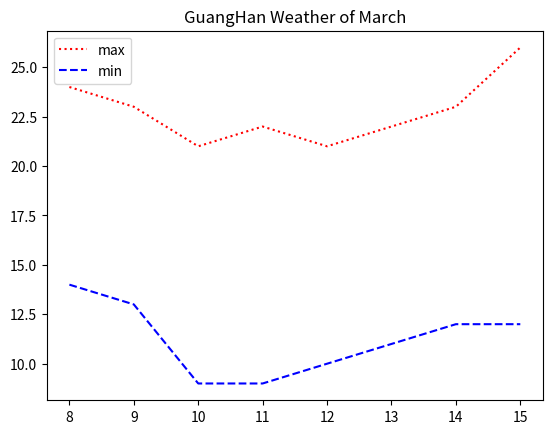

Recreate this plot in Python.
import matplotlib.pyplot as plt
import numpy as np
cnames = {
'aliceblue':            '#F0F8FF',
'antiquewhite':         '#FAEBD7',
'aqua':                 '#00FFFF',
'aquamarine':           '#7FFFD4',
'azure':                '#F0FFFF',
'beige':                '#F5F5DC',
'bisque':               '#FFE4C4',
'black':                '#000000',
'blanchedalmond':       '#FFEBCD',
'blue':                 '#0000FF',
'blueviolet':           '#8A2BE2',
'brown':                '#A52A2A',
'burlywood':            '#DEB887',
'cadetblue':            '#5F9EA0',
'chartreuse':           '#7FFF00',
'chocolate':            '#D2691E',
'coral':                '#FF7F50',
'cornflowerblue':       '#6495ED',
'cornsilk':             '#FFF8DC',
'crimson':              '#DC143C',
'cyan':                 '#00FFFF',
'darkblue':             '#00008B',
'darkcyan':             '#008B8B',
'darkgoldenrod':        '#B8860B',
'darkgray':             '#A9A9A9',
'darkgreen':            '#006400',
'darkkhaki':            '#BDB76B',
'darkmagenta':          '#8B008B',
'darkolivegreen':       '#556B2F',
'darkorange':           '#FF8C00',
'darkorchid':           '#9932CC',
'darkred':              '#8B0000',
'darksalmon':           '#E9967A',
'darkseagreen':         '#8FBC8F',
'darkslateblue':        '#483D8B',
'darkslategray':        '#2F4F4F',
'darkturquoise':        '#00CED1',
'darkviolet':           '#9400D3',
'deeppink':             '#FF1493',
'deepskyblue':          '#00BFFF',
'dimgray':              '#696969',
'dodgerblue':           '#1E90FF',
'firebrick':            '#B22222',
'floralwhite':          '#FFFAF0',
'forestgreen':          '#228B22',
'fuchsia':              '#FF00FF',
'gainsboro':            '#DCDCDC',
'ghostwhite':           '#F8F8FF',
'gold':                 '#FFD700',
'goldenrod':            '#DAA520',
'gray':                 '#808080',
'green':                '#008000',
'greenyellow':          '#ADFF2F',
'honeydew':             '#F0FFF0',
'hotpink':              '#FF69B4',
'indianred':            '#CD5C5C',
'indigo':               '#4B0082',
'ivory':                '#FFFFF0',
'khaki':                '#F0E68C',
'lavender':             '#E6E6FA',
'lavenderblush':        '#FFF0F5',
'lawngreen':            '#7CFC00',
'lemonchiffon':         '#FFFACD',
'lightblue':            '#ADD8E6',
'lightcoral':           '#F08080',
'lightcyan':            '#E0FFFF',
'lightgoldenrodyellow': '#FAFAD2',
'lightgreen':           '#90EE90',
'lightgray':            '#D3D3D3',
'lightpink':            '#FFB6C1',
'lightsalmon':          '#FFA07A',
'lightseagreen':        '#20B2AA',
'lightskyblue':         '#87CEFA',
'lightslategray':       '#778899',
'lightsteelblue':       '#B0C4DE',
'lightyellow':          '#FFFFE0',
'lime':                 '#00FF00',
'limegreen':            '#32CD32',
'linen':                '#FAF0E6',
'magenta':              '#FF00FF',
'maroon':               '#800000',
'mediumaquamarine':     '#66CDAA',
'mediumblue':           '#0000CD',
'mediumorchid':         '#BA55D3',
'mediumpurple':         '#9370DB',
'mediumseagreen':       '#3CB371',
'mediumslateblue':      '#7B68EE',
'mediumspringgreen':    '#00FA9A',
'mediumturquoise':      '#48D1CC',
'mediumvioletred':      '#C71585',
'midnightblue':         '#191970',
'mintcream':            '#F5FFFA',
'mistyrose':            '#FFE4E1',
'moccasin':             '#FFE4B5',
'navajowhite':          '#FFDEAD',
'navy':                 '#000080',
'oldlace':              '#FDF5E6',
'olive':                '#808000',
'olivedrab':            '#6B8E23',
'orange':               '#FFA500',
'orangered':            '#FF4500',
'orchid':               '#DA70D6',
'palegoldenrod':        '#EEE8AA',
'palegreen':            '#98FB98',
'paleturquoise':        '#AFEEEE',
'palevioletred':        '#DB7093',
'papayawhip':           '#FFEFD5',
'peachpuff':            '#FFDAB9',
'peru':                 '#CD853F',
'pink':                 '#FFC0CB',
'plum':                 '#DDA0DD',
'powderblue':           '#B0E0E6',
'purple':               '#800080',
'red':                  '#FF0000',
'rosybrown':            '#BC8F8F',
'royalblue':            '#4169E1',
'saddlebrown':          '#8B4513',
'salmon':               '#FA8072',
'sandybrown':           '#FAA460',
'seagreen':             '#2E8B57',
'seashell':             '#FFF5EE',
'sienna':               '#A0522D',
'silver':               '#C0C0C0',
'skyblue':              '#87CEEB',
'slateblue':            '#6A5ACD',
'slategray':            '#708090',
'snow':                 '#FFFAFA',
'springgreen':          '#00FF7F',
'steelblue':            '#4682B4',
'tan':                  '#D2B48C',
'teal':                 '#008080',
'thistle':              '#D8BFD8',
'tomato':               '#FF6347',
'turquoise':            '#40E0D0',
'violet':               '#EE82EE',
'wheat':                '#F5DEB3',
'white':                '#FFFFFF',
'whitesmoke':           '#F5F5F5',
'yellow':               '#FFFF00',
'yellowgreen':          '#9ACD32'}

x = np.arange(8,16)
y1 = [24,23,21,22,21,22,23,26]  # 广汉最近8天最高气温
y2 = [14,13,9,9,10,11,12,12]  # 广汉最近8天最低气温
plt.plot(x,y1,color = 'r',linestyle = ':')  # 最高气温折线
plt.plot(x,y2,color = 'b',linestyle = '--')  # 最低气温折线
plt.legend(["max","min"])  # 添加图例
plt.savefig("广汉天气")  # 保存为图片存储
plt.title("GuangHan Weather of March")
plt.show()  # 将图展示出来